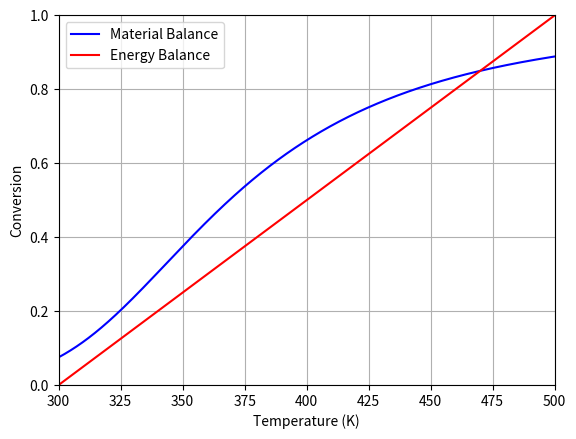

Generate this figure with matplotlib:
#Script for handling PFR Conversion v. Temperature
#   All other variables are assumed constant
#   Activation energies assumed to be for simplicity's sake

#Example from HW8Q5
# Elementary Liquid Phase Reaction (300 K)
# A + B -> C
# rate = 0.01*cA*cB

#Script uses an algebraic solver function.  This does lead to issues with some 
# values since the solver itself does not have limitations/constraints on its 
# calculations, thus multiple or inaccurate solutions can be reported in the 
# graph, leading to some shapes that should not exist and disrupting curves.

###Importing different libraries
# Library for finding 0s to algebraic equations
from scipy.optimize import fsolve
# Library for plotting functions and (in our case) points
import matplotlib.pyplot as plt
# Library for number-related functions and constants
import numpy as np
# Library for math function
import math



###Variable inputs for the user to alter
#Constants for A
#   Heat of formation of A - (cal/mol)
delta_H_A = -20000
#   Specfic heat of A - (cal/mol)
cp_A = 15
#Constants for B
#   Heat of formation of B - (cal/mol)
delta_H_B = -15000
#   Specific heat of B - (cal/mol)
cp_B = 15
#Constants for C
#   Heat of formation of C - (cal/mol)
delta_H_C = -41000
#   Specific heat of C - (cal/mol)
cp_C = 30

# Forward Activation Energy - cal/mol
Ea_f = 10000
# Temperature for original k values - K
T0 = 300
# Rate Constant at T0 K - (m^3/mol.s)
k_f0 = 0.00001

#Initial Temperature - K
Tstart = 300
#Final temperature - K
Tend = 500

#Total Concentration - (mol/m^3)
c_T0 = 100

#Volume of the reactor - m^3
Volume = 0.350

#Initial Volumetric Flowrate - (m^3/s)
volumetric_flowrate = 0.002



###Other numerical values
#Number of elements to plot
num = 1000
# Gas Constant - cal/(mol.K)
R = 1.9872



###Values that are calculated from parameters
#Total heat of reaction
delta_H_r = delta_H_C - delta_H_A - delta_H_B
#Change in specific heat capacity of all species
delta_cp = cp_C - cp_A - cp_B
#Calculation of initial concentrations
# Initial concentration of A
c_A0 = 0.5 * c_T0
# Initial concentration of B
c_B0 = 0.5 * c_T0
#Summing up all the heat capacities of species in the feed
sum_theta_cp = cp_A + cp_B



#Function to get the temperature based on the conversion from the energy balance
def conversion_fun(T):
    """Function to return the concentration that corresponds to the given T from the energy balance
    
    Parameters
    ----------
    T : float
        The temperature at which the conversion must be found
    
    Returns
    -------
    float
        The conversion found at T from the energy balance"""
    conversion = (T - T0)*(-sum_theta_cp/delta_H_r)
    return conversion

#Temperature vector
T_span = np.linspace(Tstart, Tend, num) 

#Conversion vectors
# Conversion vector for the mass balance
x_MB = [None] * num
# Conversion vector for the energy balance
x_EB = [None] * num

for i in range(num):
    #Temperature span
    T = T_span[i]
    #Getting the energy balance values
    x_EB[i] = conversion_fun(T)
    #Algebraic equation representing the mass balance
    eqn = lambda x : Volume*k_f0*c_A0/volumetric_flowrate - x/(math.exp((Ea_f/R)*((1/T0) - (1/T)))*(1 - x)**2)
    #Initial Guess for fsolve
    initial_guess = 0.9
    #Extract the conversion
    x_MB[i] = fsolve(eqn, initial_guess)

## Graphing stuff
#Conversion as a function of spacetime
plt.plot(T_span, x_MB, 'b', label='Material Balance')    
plt.plot(T_span, x_EB, 'r', label='Energy Balance')
plt.legend(loc='best')
plt.xlim(Tstart, Tend)
plt.xlabel('Temperature (K)')
plt.ylim(0, 1)
plt.ylabel('Conversion')
plt.grid()
plt.show()